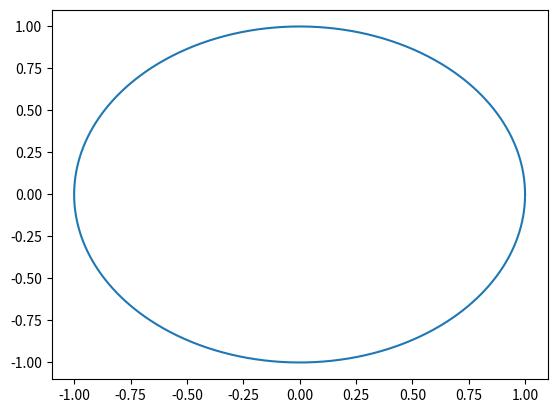

Generate this figure with matplotlib:
import numpy as np
import matplotlib.pyplot as plt
window_size = 1000

def trajectory(t, f):

    #=== Lissajous variables ===#
    a = 2*np.pi
    a_per_b = 0.5
    b = a/a_per_b
    d = np.pi/4
    #xd = np.sin(a*f*t+d)
    #yd = np.cos(b*f*t)

    #=== Circle Variables ===#
    w = 2*np.pi*f
    xd = np.cos(w*t)
    yd = np.sin(w*t)
    
    pos = np.array([xd, yd])
    return pos

def max_vel(f):
    T = 1/f
    dt = 0.001
    t = 0
    r0 = trajectory(0, f)
    vel_max = 0
    while t < T-dt:
        t += dt
        drdt = (trajectory(t, f) - r0)/dt
        vel = np.sqrt(np.sum(np.square(drdt)))
        r0 = trajectory(t, f)
        if vel > vel_max:
            vel_max = vel
            t_max = t
    vel_max = (window_size/2 - 100)*vel_max
    return t_max, vel_max
  
def screen_trajectory(t, f):
    return np.round(np.array([1, 1])*window_size/2 + (window_size/2 - 100)*trajectory(t, f))

def trajectory_size(f):
    T = 1/f
    dt = 0.001
    t = 0
    xmin = ymin = ymax = xmax = 0
    while t < T-dt:
        t += dt
        pos = screen_trajectory(t, f)
        x = pos[0]
        y = pos[1]
        if x > xmax:
            xmax = x
        if y > ymax:
            ymax = y
        if x < xmin:
            xmin = x
        if y < ymin:
            ymin = y
    center = np.array([xmax - xmin, ymax - ymin])/2
    return center


# to test functions:
if __name__ == "__main__":
    f = 0.02
    T = 1/f
    t = np.linspace(0, T, 1000)
    pos = trajectory(t, f)

    t_max, vel_max = max_vel(f)
    print("Max velocity:", vel_max)
    print("Time of max velocity:", t_max)
    center = trajectory_size(f)
    print(center)
    plt.plot(pos[0, :], pos[1, :])
    plt.show()
   
